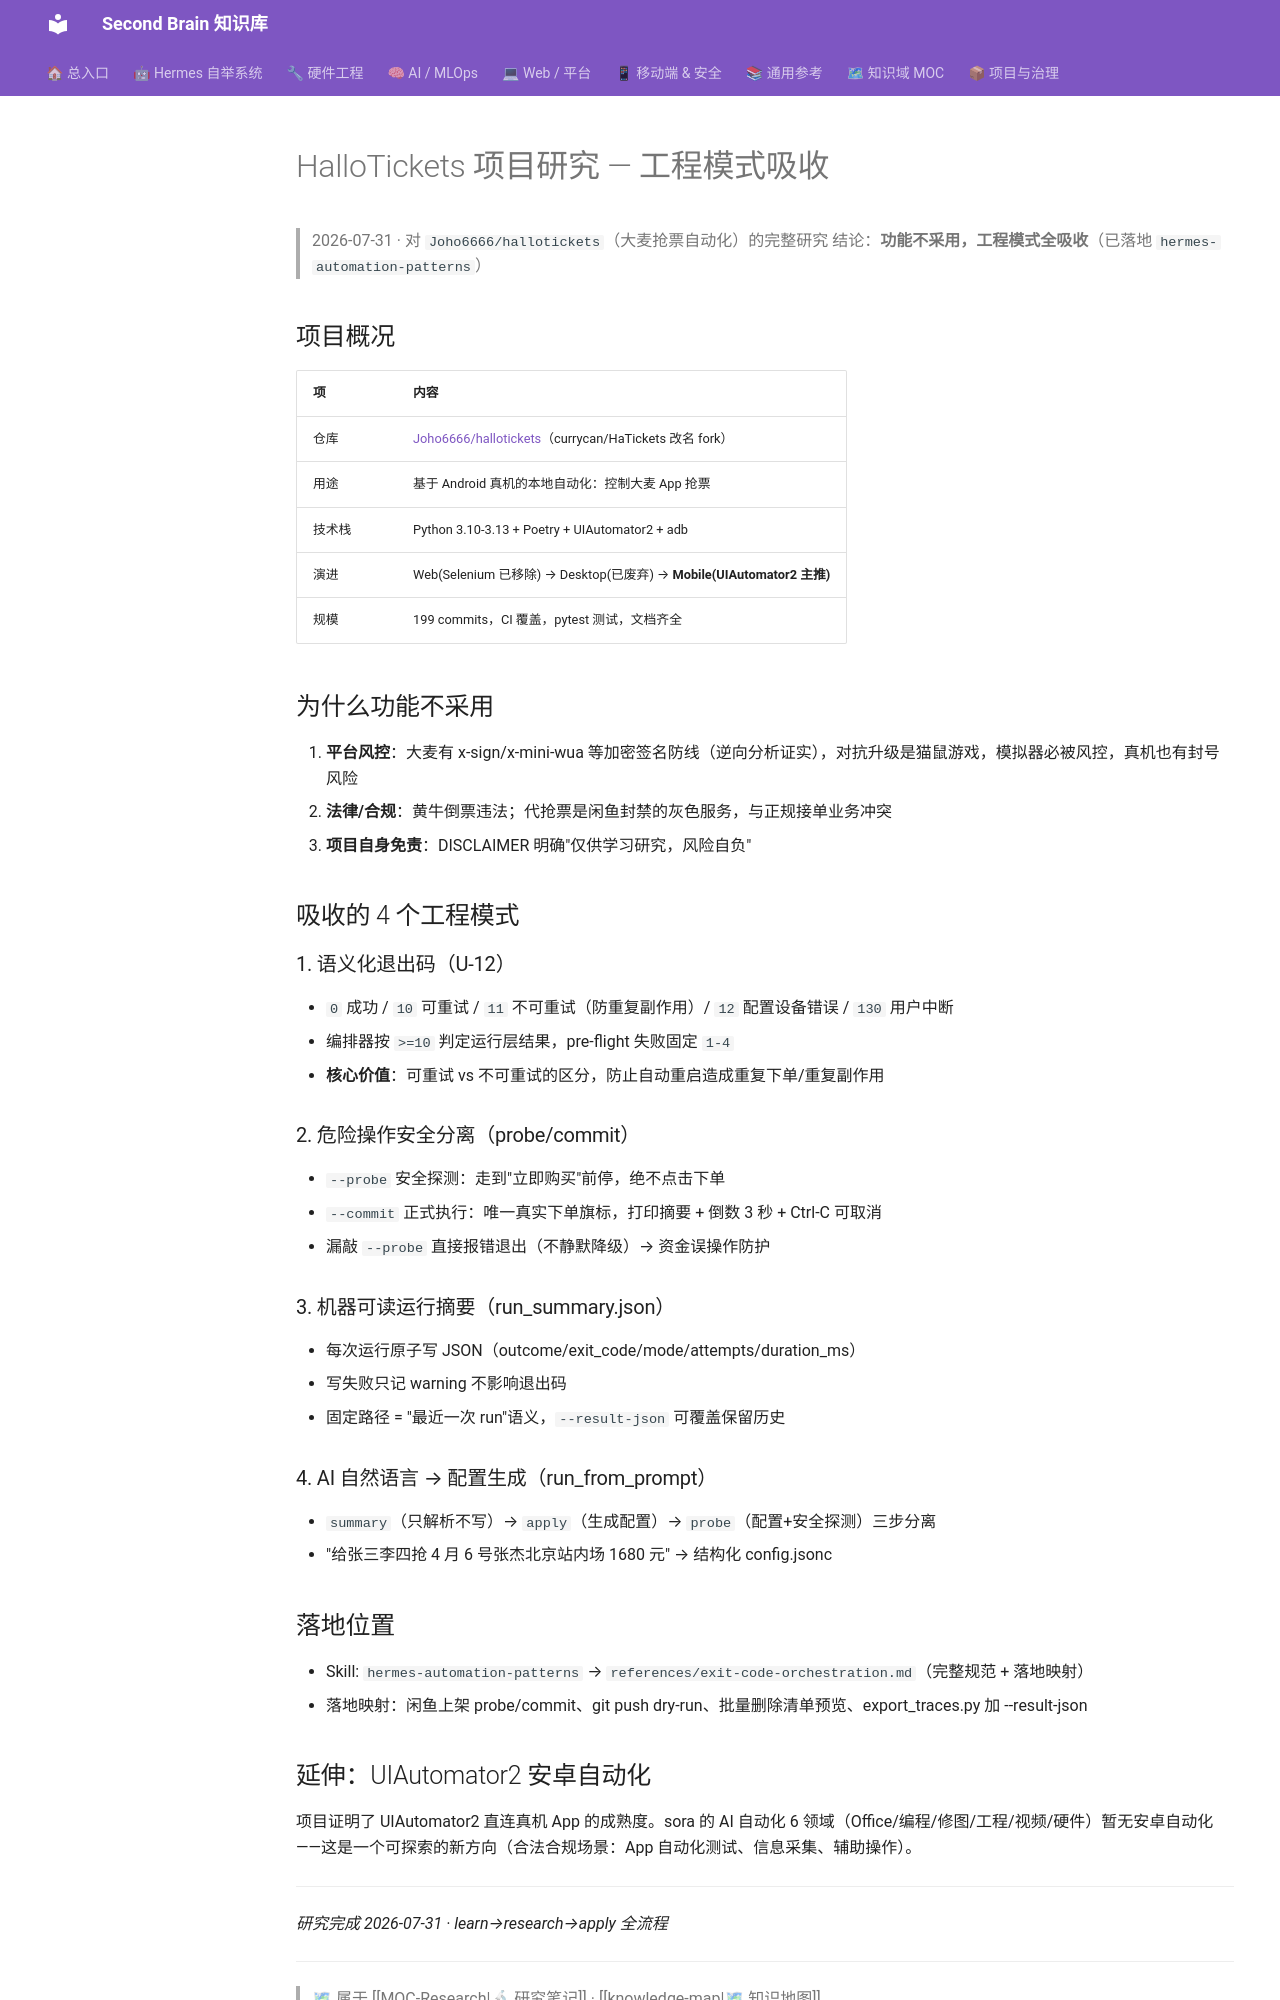

repository: mo9652962-ai/second-brain · page: kb/knowledge/Research/hallotickets-project-study/index.html · generator: mkdocs

---
tags: [research, project-study, hallotickets, android-automation, uiautomator2]
created: 2026-07-31
status: absorbed
---

# HalloTickets 项目研究 — 工程模式吸收

> 2026-07-31 · 对 `Joho6666/hallotickets`（大麦抢票自动化）的完整研究
> 结论：**功能不采用，工程模式全吸收**（已落地 `hermes-automation-patterns`）

## 项目概况

| 项 | 内容 |
|----|------|
| 仓库 | [Joho6666/hallotickets](https://github.com/Joho6666/hallotickets)（currycan/HaTickets 改名 fork） |
| 用途 | 基于 Android 真机的本地自动化：控制大麦 App 抢票 |
| 技术栈 | Python 3.10-3.13 + Poetry + UIAutomator2 + adb |
| 演进 | Web(Selenium 已移除) → Desktop(已废弃) → **Mobile(UIAutomator2 主推)** |
| 规模 | 199 commits，CI 覆盖，pytest 测试，文档齐全 |

## 为什么功能不采用

1. **平台风控**：大麦有 x-sign/x-mini-wua 等加密签名防线（逆向分析证实），对抗升级是猫鼠游戏，模拟器必被风控，真机也有封号风险
2. **法律/合规**：黄牛倒票违法；代抢票是闲鱼封禁的灰色服务，与正规接单业务冲突
3. **项目自身免责**：DISCLAIMER 明确"仅供学习研究，风险自负"

## 吸收的 4 个工程模式

### 1. 语义化退出码（U-12）
- `0` 成功 / `10` 可重试 / `11` 不可重试（防重复副作用）/ `12` 配置设备错误 / `130` 用户中断
- 编排器按 `>=10` 判定运行层结果，pre-flight 失败固定 `1-4`
- **核心价值**：可重试 vs 不可重试的区分，防止自动重启造成重复下单/重复副作用

### 2. 危险操作安全分离（probe/commit）
- `--probe` 安全探测：走到"立即购买"前停，绝不点击下单
- `--commit` 正式执行：唯一真实下单旗标，打印摘要 + 倒数 3 秒 + Ctrl-C 可取消
- 漏敲 `--probe` 直接报错退出（不静默降级）→ 资金误操作防护

### 3. 机器可读运行摘要（run_summary.json）
- 每次运行原子写 JSON（outcome/exit_code/mode/attempts/duration_ms）
- 写失败只记 warning 不影响退出码
- 固定路径 = "最近一次 run"语义，`--result-json` 可覆盖保留历史

### 4. AI 自然语言 → 配置生成（run_from_prompt）
- `summary`（只解析不写）→ `apply`（生成配置）→ `probe`（配置+安全探测）三步分离
- "给张三李四抢 4 月 6 号张杰北京站内场 1680 元" → 结构化 config.jsonc

## 落地位置

- Skill: `hermes-automation-patterns` → `references/exit-code-orchestration.md`（完整规范 + 落地映射）
- 落地映射：闲鱼上架 probe/commit、git push dry-run、批量删除清单预览、export_traces.py 加 --result-json
